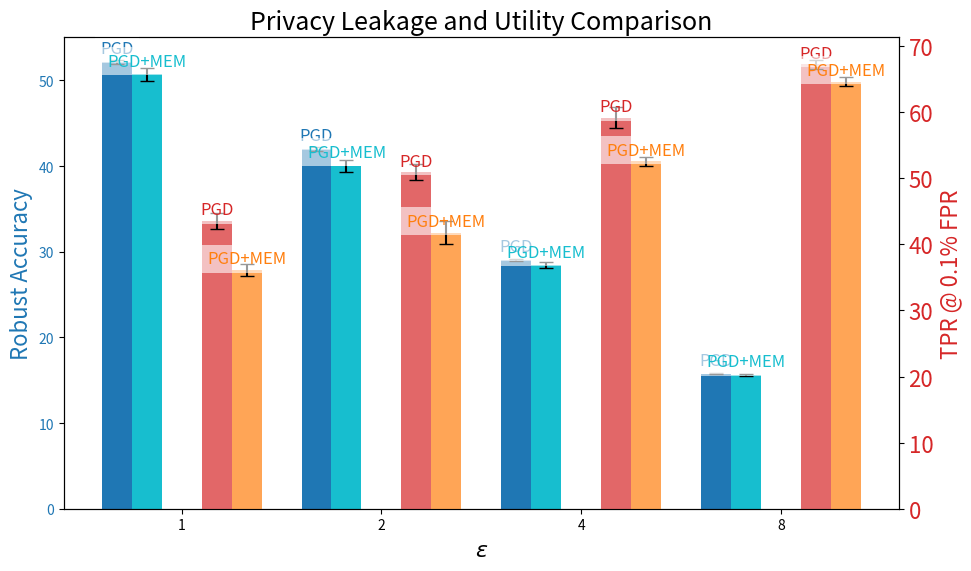

This chart was generated by the following Python code:
import numpy as np
import matplotlib.pyplot as plt

# 定义数据
means_col1_tpr = [43.55, 50.91, 59.17, 67.23]
errors_col1_tpr = [1.18, 1.23, 1.58, 0.71]

means_col2_tpr = [36.14, 41.80, 52.55, 64.65]
errors_col2_tpr = [0.86, 1.81, 0.68, 0.69]

means_col1_rob_acc = [52.15, 41.98, 29.05, 15.78]
errors_col1_rob_acc = [0.25, 0.25, 0.12, 0.11]

means_col2_rob_acc = [50.70, 40.06, 28.43, 15.63]
errors_col2_rob_acc = [0.75, 0.70, 0.33, 0.14]

# 等距索引
x_values = np.arange(len(means_col1_rob_acc))  # [0, 1, 2, 3]
bar_width = 0.15  # 每个柱子的宽度
group_gap = 0.05   # 两组数据之间的间距

# 创建图像
fig, ax1 = plt.subplots(figsize=(10, 6))
plt.rcParams.update({'font.size': 16})

# 左侧 y 轴 (rob acc)
bars1 = ax1.bar(x_values - bar_width*2 - group_gap/2, means_col1_rob_acc, bar_width, yerr=errors_col1_rob_acc,
                label='PGD (Rob Acc)', color='tab:blue', capsize=5)
bars2 = ax1.bar(x_values - bar_width - group_gap/2, means_col2_rob_acc, bar_width, yerr=errors_col2_rob_acc,
                label='PGD+MEM (Rob Acc)', color='tab:cyan', capsize=5)
ax1.set_xlabel('$\epsilon$', fontsize=16)
ax1.set_ylabel('Robust Accuracy', fontsize=16, color='tab:blue')
ax1.tick_params(axis='y', labelcolor='tab:blue')
ax1.set_xticks(x_values)
ax1.set_xticklabels([1, 2, 4, 8])

# 右侧 y 轴 (TPR)
ax2 = ax1.twinx()  # 创建共享 x 轴的第二个 y 轴
bars3 = ax2.bar(x_values + bar_width + group_gap/2, means_col1_tpr, bar_width, yerr=errors_col1_tpr,
                label='PGD (TPR)', color='tab:red', capsize=5, alpha=0.7)
bars4 = ax2.bar(x_values + bar_width*2 + group_gap/2, means_col2_tpr, bar_width, yerr=errors_col2_tpr,
                label='PGD+MEM (TPR)', color='tab:orange', capsize=5, alpha=0.7)
ax2.set_ylabel('TPR @ 0.1% FPR', fontsize=16, color='tab:red')
ax2.tick_params(axis='y', labelcolor='tab:red')

# 添加标题
ax1.set_title('Privacy Leakage and Utility Comparison', fontsize=18)

# 在每个组上方添加数据标签，增加垂直偏移并使用白色背景以清晰可见
for i in range(len(x_values)):
    ax1.text(x_values[i] - bar_width*2 - group_gap/2, means_col1_rob_acc[i] + 1, 'PGD', ha='center', fontsize=12, color='tab:blue',
             bbox=dict(facecolor='white', alpha=0.6, edgecolor='none'))
    ax1.text(x_values[i] - bar_width - group_gap/2, means_col2_rob_acc[i] + 1, 'PGD+MEM', ha='center', fontsize=12, color='tab:cyan',
             bbox=dict(facecolor='white', alpha=0.6, edgecolor='none'))
    ax2.text(x_values[i] + bar_width + group_gap/2, means_col1_tpr[i] + 1, 'PGD', ha='center', fontsize=12, color='tab:red',
             bbox=dict(facecolor='white', alpha=0.6, edgecolor='none'))
    ax2.text(x_values[i] + bar_width*2 + group_gap/2, means_col2_tpr[i] + 1, 'PGD+MEM', ha='center', fontsize=12, color='tab:orange',
             bbox=dict(facecolor='white', alpha=0.6, edgecolor='none'))

# 调整布局
fig.tight_layout()

# 保存并显示图表
plt.savefig("diff_eps_dual_yaxis_bar_four_per_x_with_gap_and_clear_labels.svg", format="svg")
plt.show()
